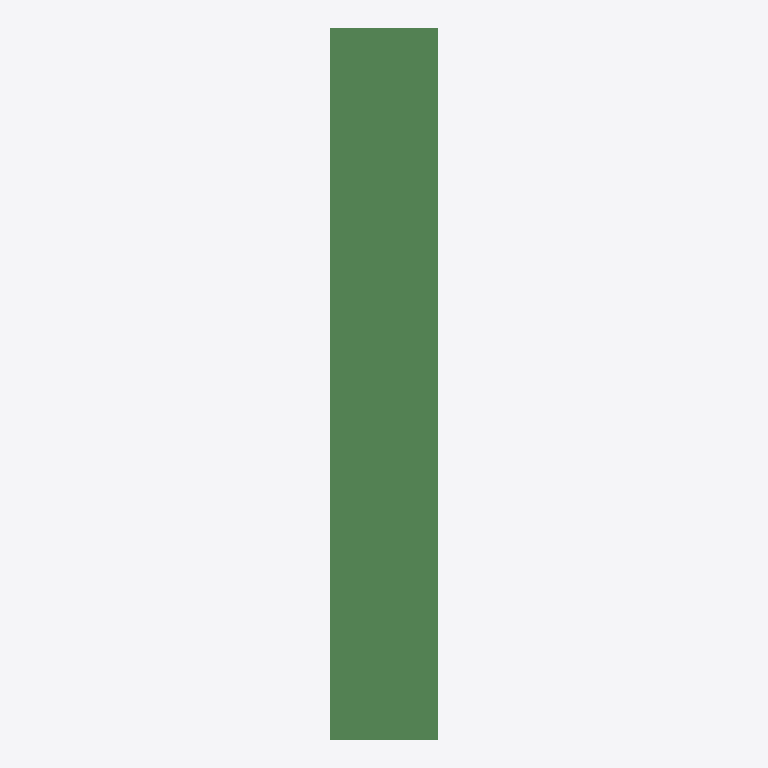
Plan cut of the same IFC building model at storey 'L1' (level 0.00 m, cut at 1.40 m), seen from above with north up, elements coloured by IFC class: 8 beams (green). Cut surfaces are drawn darker.
Extent 5.0 m × 9.2 m × 18.5 m (x, y, z). Storeys (2): L1 at 0.00 m; L2 at 3.66 m. Elements (51): 42 IfcColumn, 8 IfcBeam, 1 IfcBuildingElementProxy.

HEADER;
FILE_DESCRIPTION(('ViewDefinition [CoordinationView_V2.0]','RevitIdentifiers [ContentGUID: 81367423-6bad-4e44-bd20-dd474ff1f83c, VersionGUID: 40905458-bb56-45ec-a314-808b07c6d6de, NumberOfSaves: 0]','CoordinateReference [CoordinateBase: Shared Coordinates]'),'2;1');
FILE_NAME('D_20_2L_OF_S_Sub_updated.ifc','2026-06-23T20:12:31+05:30',(''),(''),'ODA SDAI 25.12','Autodesk - Revit 27.0.20.10 (ENU) - 27.0.20.10','');
FILE_SCHEMA(('IFC2X3'));
ENDSEC;
DATA;
#27=IFCPROJECT('21DdGZQwrEHBqWtKUm3WVC',#6,'Project Number',$,$,'Project Name','Project Status',(#22),#5175);
#41=IFCSITE('21DdGZQwrEHBqWtKUm3WVE',#6,'The site:1246306',$,$,#40,$,$,.ELEMENT.,(42,21,31,401672),(-71,-3,-24,-345703),0.0,$,$);
#31=IFCBUILDING('21DdGZQwrEHBqWtKUm3WVD',#6,'Building Name',$,$,#30,$,'Building Name',.ELEMENT.,$,$,#28);
#34=IFCBUILDINGSTOREY('2JF4e6axWHqu3u0C1FZlmi',#6,'L1',$,$,#33,$,'L1',.ELEMENT.,0.0);
#38=IFCBUILDINGSTOREY('1ZGO8hrFCHqw0v0026FpFv',#6,'L2',$,$,#37,$,'L2',.ELEMENT.,12.0);
#1906=IFCBEAM('10a5HOkrP5xACKW8i7rTAg',#6,'Beam#58',$,$,#1905,#1902,'1246324');
#4871=IFCBEAM('10a5HOkrP5xACKW8i7rT9C',#6,'Beam#55',$,$,#4870,#4867,'1246354');
#3228=IFCBEAM('10a5HOkrP5xACKW8i7rT9V',#6,'Beam#52',$,$,#3227,#3224,'1246337');
#4166=IFCBEAM('10a5HOkrP5xACKW8i7rT9K',#6,'Beam#53',$,$,#4165,#4162,'1246346');
#4438=IFCBEAM('10a5HOkrP5xACKW8i7rT9J',#6,'Beam#59',$,$,#4437,#4434,'1246349');
#5032=IFCBEAM('10a5HOkrP5xACKW8i7rT9A',#6,'Beam#56',$,$,#5031,#5028,'1246356');
#4599=IFCBEAM('10a5HOkrP5xACKW8i7rT9H',#6,'Beam#57',$,$,#4598,#4595,'1246351');
#5082=IFCBEAM('10a5HOkrP5xACKW8i7rT9B',#6,'Beam#54',$,$,#5081,#5078,'1246357');
ENDSEC;
